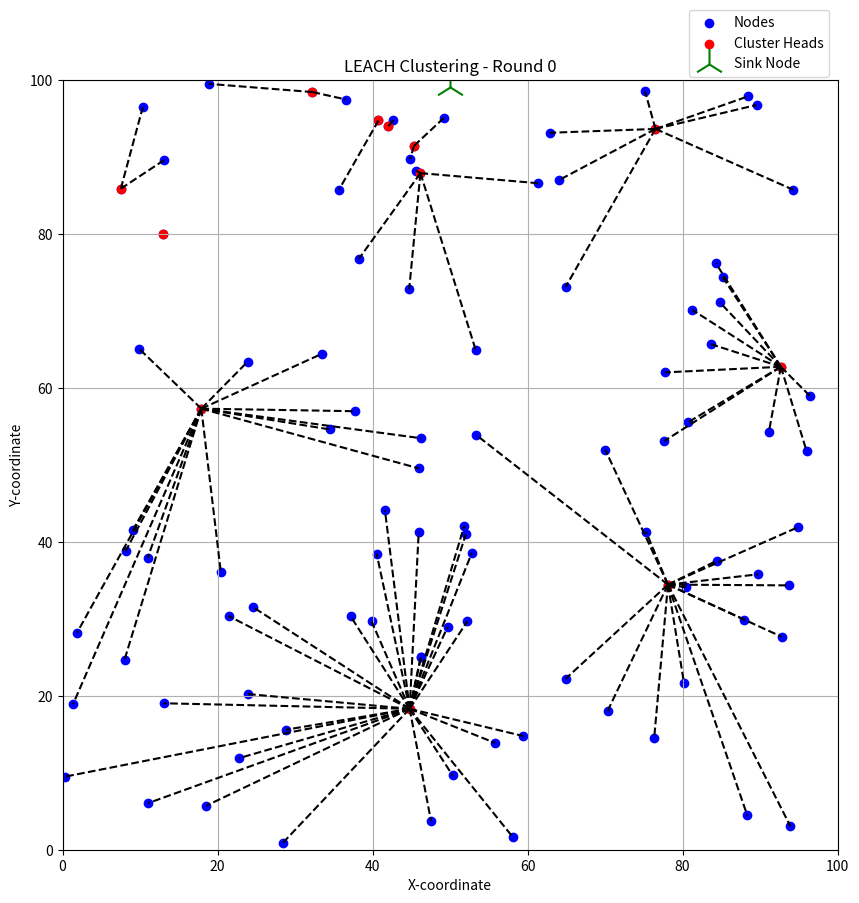
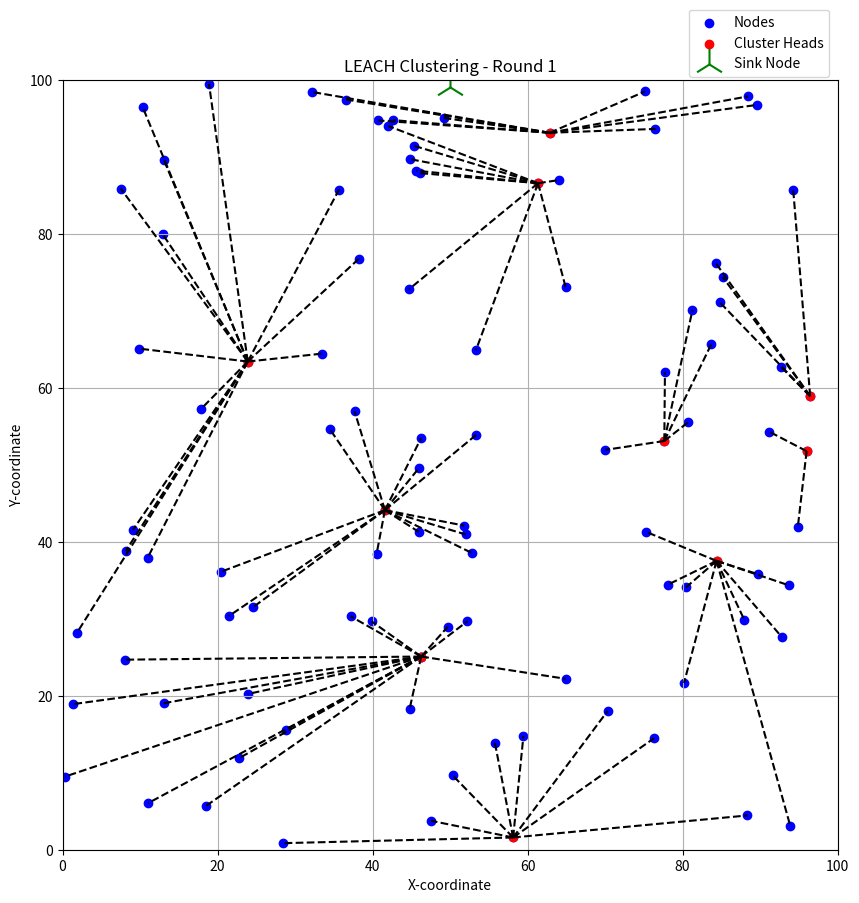
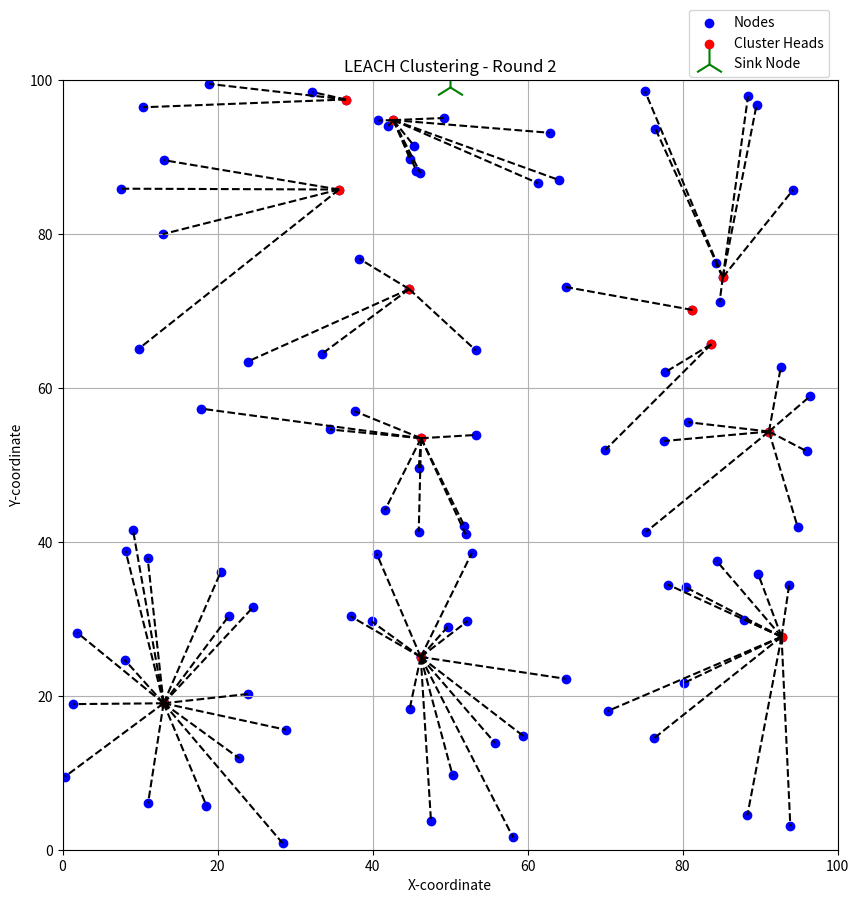
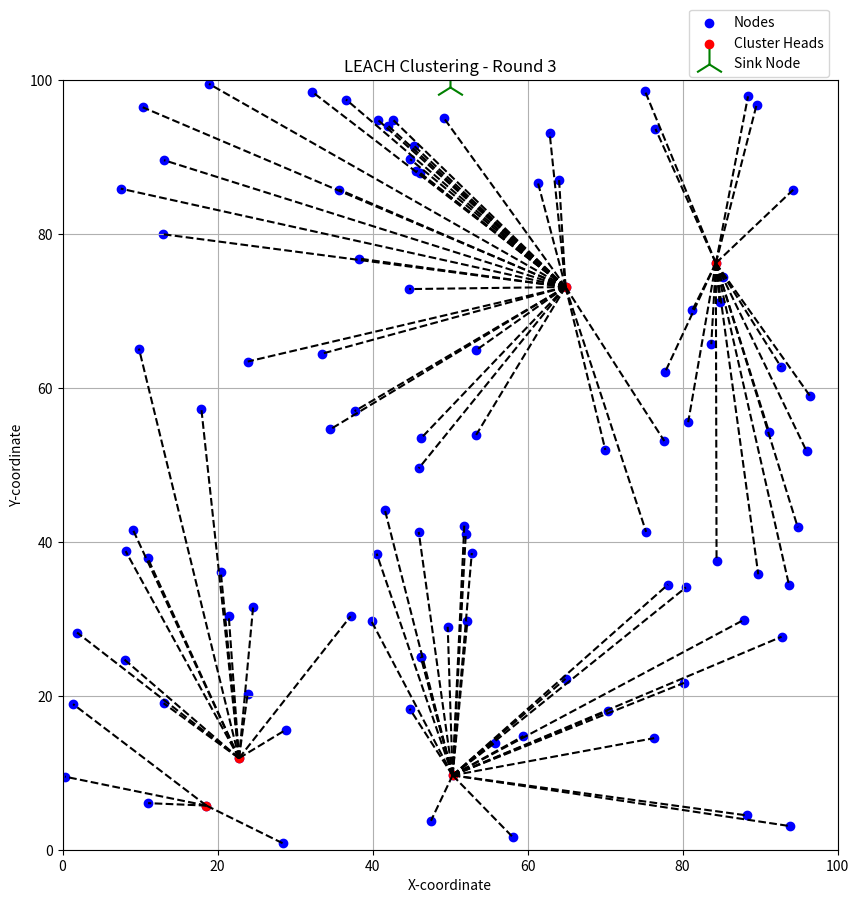
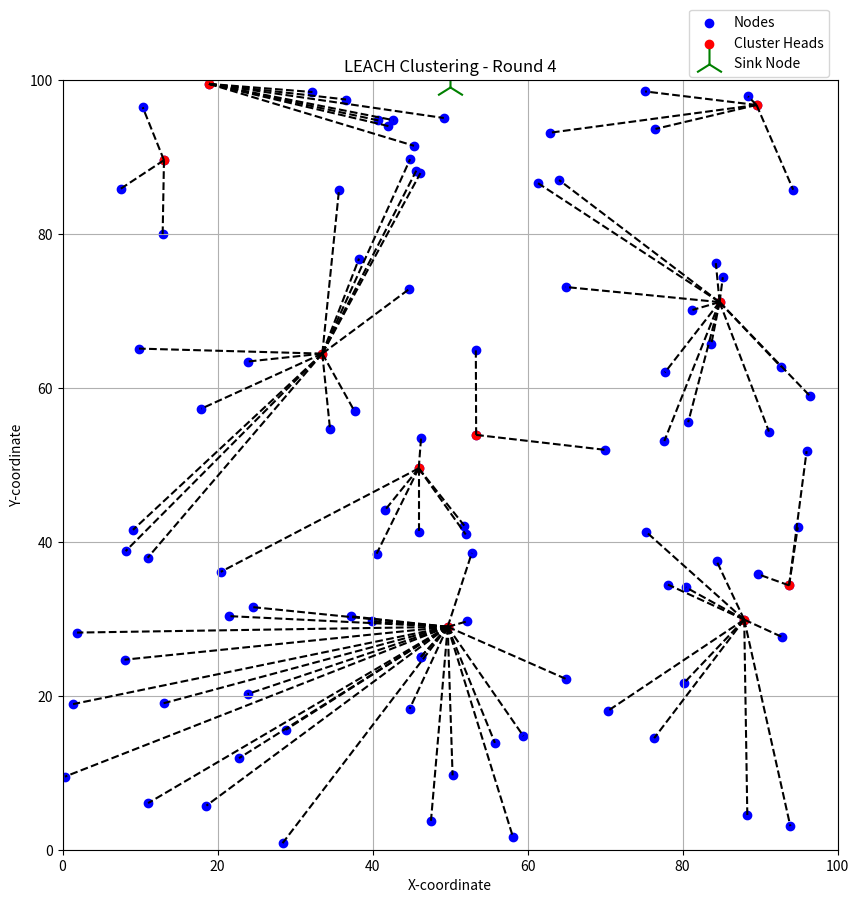
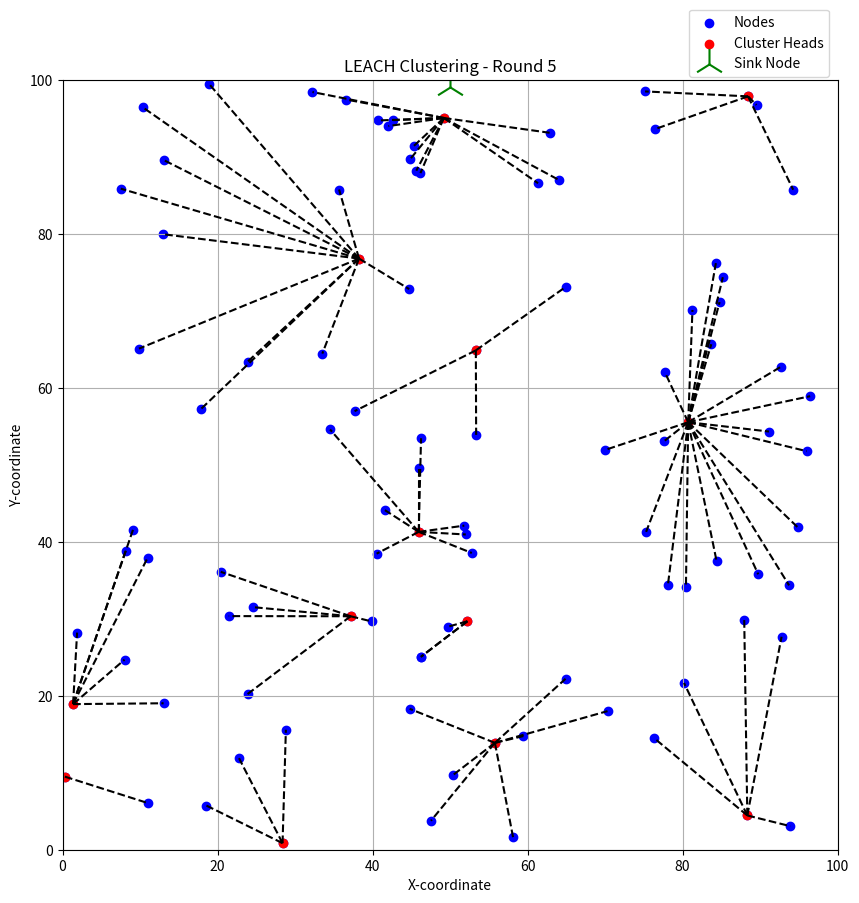
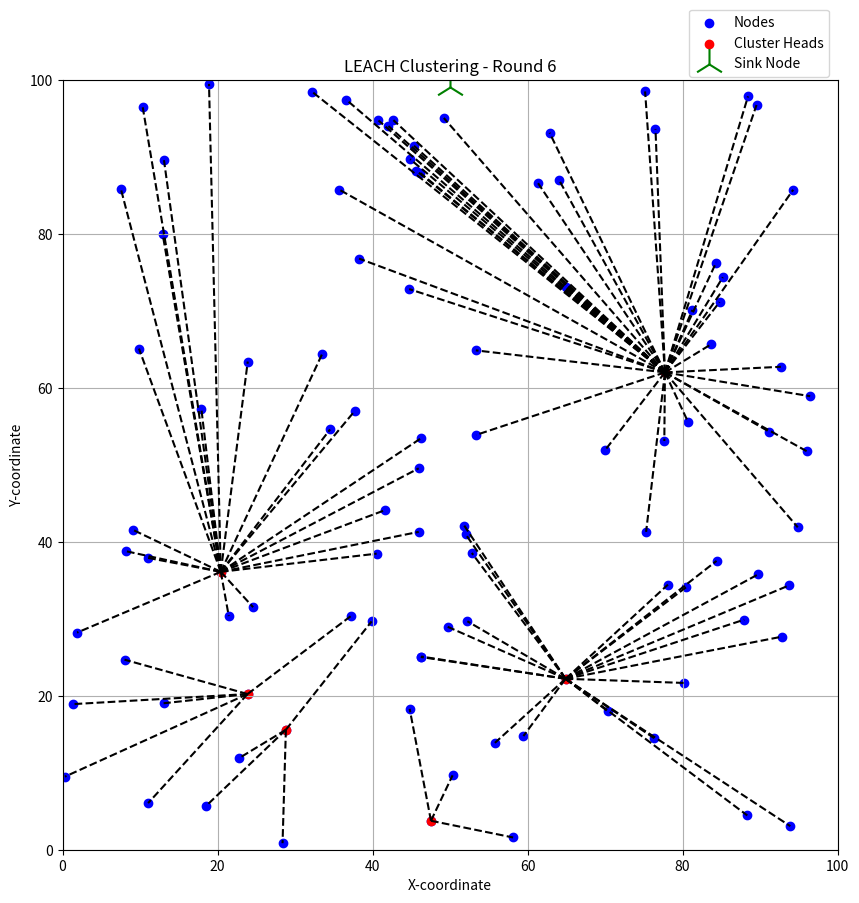
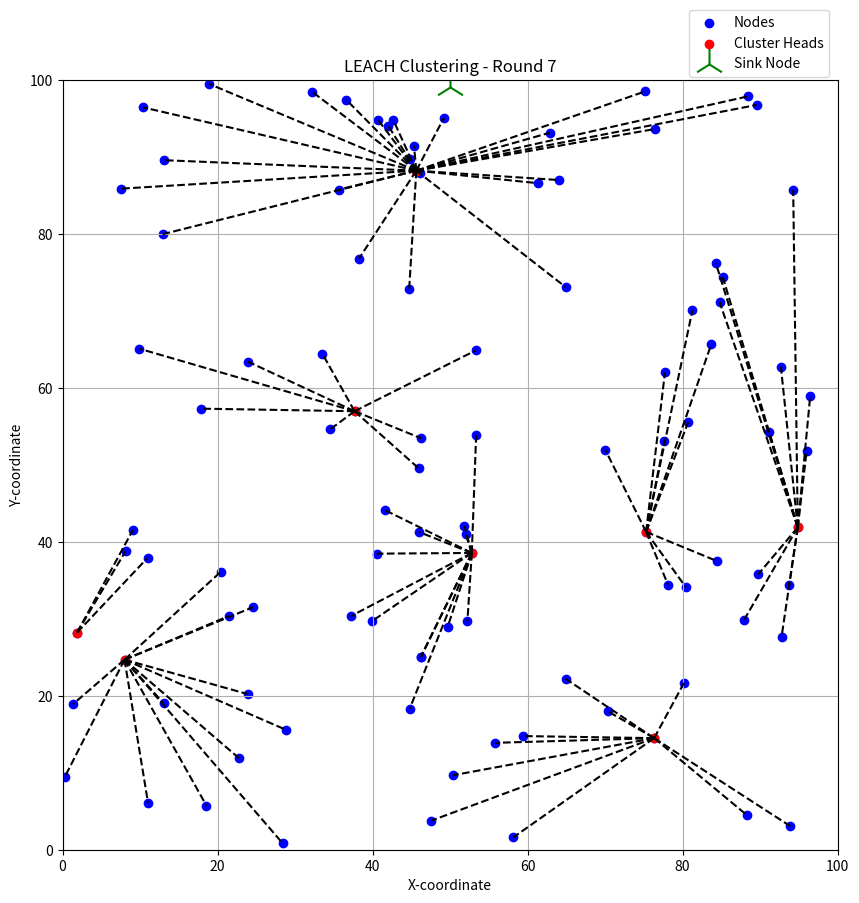
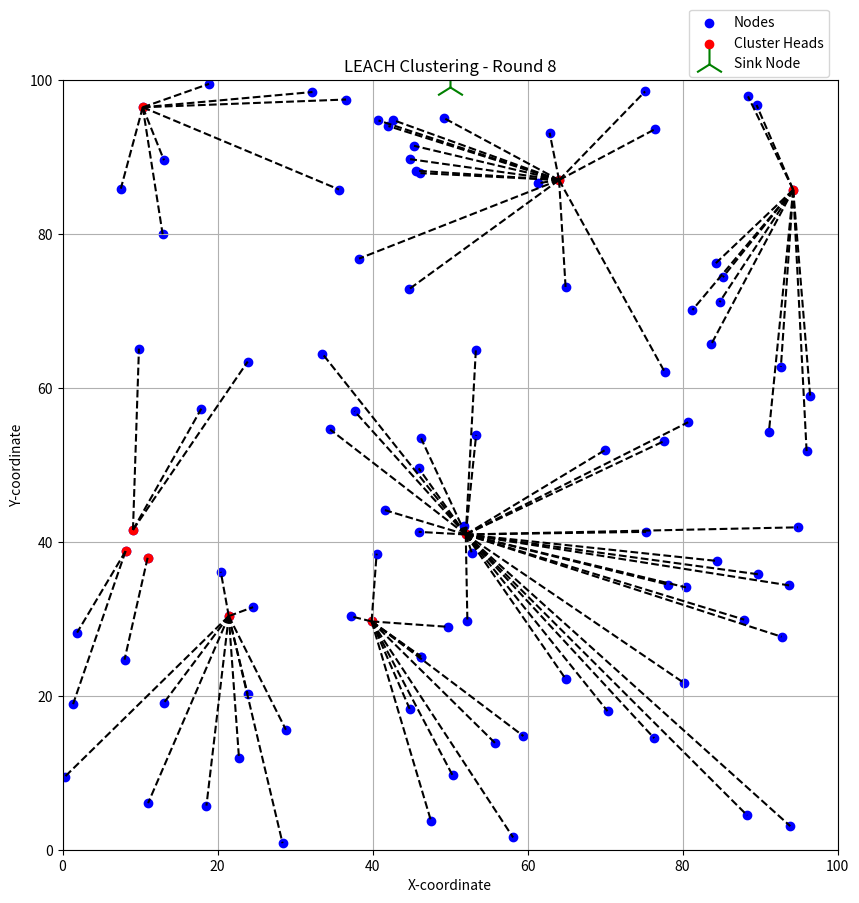
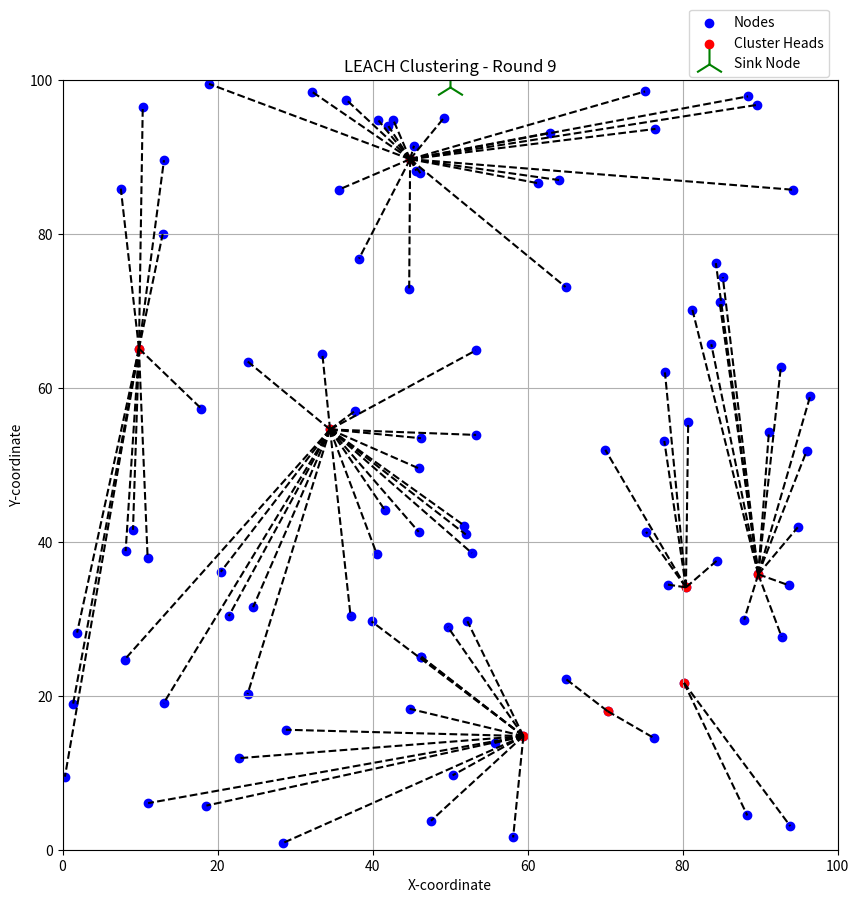

The matplotlib source for these figures, in order:
'''
    This is the LEACH based setup base for clustering of Wireless Sensor Networks

'''

import math
import random

from matplotlib import pyplot as plt

# Constants
NUM_NODES = 100
FIELD_SIZE = 100
P = 0.1  # Probability of becoming a cluster head
MAX_ROUNDS = 10
SINK_NODEX=[50]
SINK_NODEY=[99]
INITIAL_ENERGY=0.5
TRANSMISSION_ENERGY=0.005
E_ELEC = 50e-9
E_FS = 10e-12       # Energy consumed in Free Space model
E_MP = 0.0013e-12       # Energy consumed in Multipath model
D0 = math.sqrt(E_FS/E_MP)       # Threshold distance between two nodes
K=4000      # Size of message in bits

# Function to calculate Euclidean distance
def euclidean_distance(node_array, ch_array):
    return math.sqrt((node_array[0] - ch_array[0])**2 + (node_array[1] - ch_array[1])**2)

# Generate random nodes
nodes = [(round(random.uniform(0, FIELD_SIZE),2), round(random.uniform(0, FIELD_SIZE),2)) for _ in range(NUM_NODES)]

node_energy=[[node,INITIAL_ENERGY] for node in nodes]

# Nodes which are able to become cluster heads are stored in G ( Make a copy of nodes in G )
G=[item for item in node_energy]

# Nodes which do not have energy left to transmit data are stored here
dissipated_nodes=[]


# LEACH Algorithm
def leach(G, p, max_rounds, node_energy):
    for round in range(max_rounds):
        
        if not G:
            G=[item for item in node_energy]
        threshold=p/(1-p*(round%int(1/p)))

        for node in G:
            for nod in node_energy:
                if node[0] == nod[0]:
                    G[G.index(node)] = nod

        print(f"Round:{round}, Threshold: {threshold}")
        # Step 1: Cluster Head Selection
        cluster_heads = []
        while len(cluster_heads) == 0:  # Ensure at least one cluster head is selected
            for node in G:
                if random.uniform(0, 1) < threshold:
                    cluster_heads.append(node)
                    G.remove(node)
        
        print(f"Nodes Variable: {node_energy}")
        print(f"Remaining Nodes:{G} \nLength of G is: {len(G)}.")

        # Step 2: Cluster Formation
        clusters = {i: [] for i in range(len(cluster_heads))}
        for node in node_energy:
            if node not in cluster_heads:
                # Calculate distances from the current node to all cluster heads
                distances = [euclidean_distance(node[0], ch[0]) for ch in cluster_heads]
                if distances:  # Ensure distances list is not empty
                    # Find the index of the nearest cluster head
                    nearest_ch_index = distances.index(min(distances))
                    # Assign the current node to the nearest cluster head's cluster
                    clusters[nearest_ch_index].append(node)
                    
        print(f"Value in Cluster Variable : {clusters}")
        
        plt.figure(figsize=(10,10))
        plt.xlim(0, FIELD_SIZE)
        plt.ylim(0, FIELD_SIZE)
        plt.title(f"LEACH Clustering - Round {round}")
        plt.xlabel("X-coordinate")
        plt.ylabel("Y-coordinate")
        
        
        # Step 3: Data Transmission (Simplified)
        for ch_index, members in clusters.items():
            cluster_head = cluster_heads[ch_index]
            # Assign Cluster heads coordinate to ch 
            
            print(f"Cluster Head {ch_index+1}: {cluster_head}")
            print(f"Number of Members in this cluster: {len(members)}")
            for member,energy in members:
                distance = euclidean_distance(member,cluster_head[0])
                if distance < D0:
                    energy_consumed= (E_ELEC * K) + (E_FS * K *(distance ** 2))
                else:
                    energy_consumed= (E_ELEC * K) + (E_MP * K *(distance ** 4))
                energy -= energy_consumed
                node_energy[nodes.index(member)]=(member,energy)
                print(f"  Node: {member}, Energy Left: {energy} -> Cluster Head: {cluster_head}")
                
            # Simulate data aggregation and transmission to base station
            print(f"Cluster Head {cluster_head} transmits aggregated data to the base station.")
            ch_energy = cluster_head[1] - TRANSMISSION_ENERGY
            node_energy[nodes.index(cluster_head[0])]=(cluster_head[0],ch_energy)
            #cluster_heads[ch_index] ---- Cluster Head coordinates and energy
            print(f"After Transmission  Cluster Head {cluster_head} , Energy Left: {cluster_head[1]}")
        print(f"Cluster Heads in Round {round} are : {len(cluster_heads)}")
        print("")

        def plot_nodes(node_energy):
            # Array X and Y containing coordinates only x and y for nodes
            x = [node[0][0] for node in node_energy]
            y = [node[0][1] for node in node_energy]
            # Array xch and ych containing coordinates only x and y for cluster heads
            xch = [node[0][0] for node in cluster_heads]
            ych = [node[0][1] for node in cluster_heads]
            
            plt.figure(figsize=(10, 10))
            # plot lines to show which node is related to which cluster head
            for ch_index, members in clusters.items():
                cluster_head = cluster_heads[ch_index]
                for member in members:
                    plt.plot([cluster_head[0][0], member[0][0]], [cluster_head[0][1], member[0][1]], 'k--')
            
            # Plot the nodes as blue dots and cluster heads as red dots
            plt.scatter(x, y,  c='blue', label="Nodes")
            plt.scatter(xch, ych,  c='red', label="Cluster Heads")
            
            # Adding sink node
            plt.scatter(SINK_NODEX, SINK_NODEY, c="green", label="Sink Node", marker='2', s=500)

            # Plot settings
            plt.xlim(0, FIELD_SIZE)
            plt.ylim(0, FIELD_SIZE)
            plt.title(f"LEACH Clustering - Round {round}")
            plt.xlabel("X-coordinate")
            plt.ylabel("Y-coordinate")
            # Get the legend out of the plot
            plt.legend(bbox_to_anchor=(0.8,1.1) , loc='upper left')
            plt.grid(True)
            plt.savefig(f'leach_round_data_{round}.png')
            plt.close()

        plot_nodes(node_energy)


# Run LEACH
leach(G, P, MAX_ROUNDS, node_energy)
